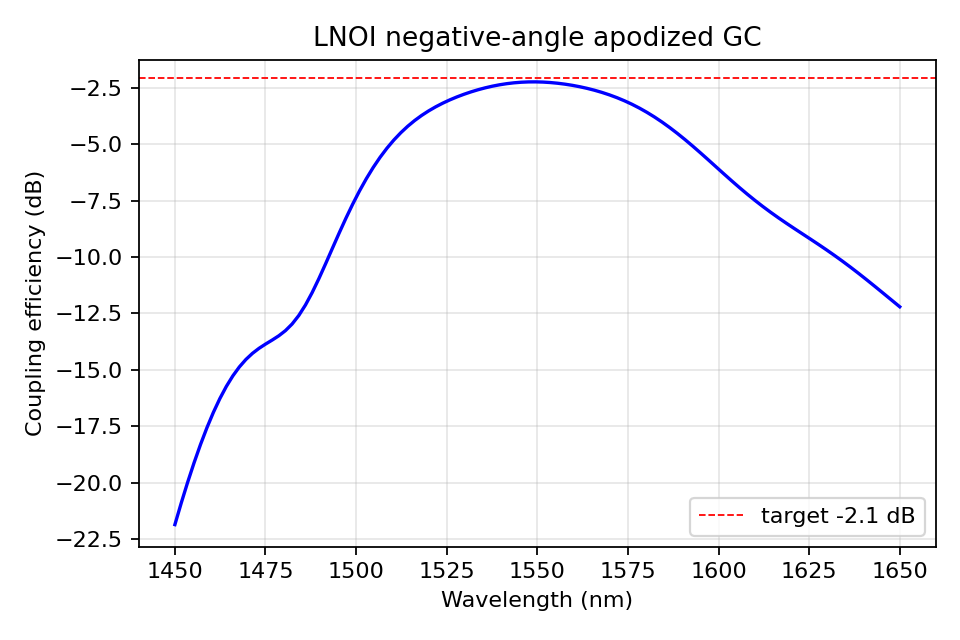

Source data for this figure (header and first rows):
wavelength_nm, CE, CE_dB
1450, 0.006542, -21.84
1452, 0.008163, -20.88
1454, 0.01007, -19.97
1455, 0.01229, -19.11
1457, 0.01479, -18.3
1459, 0.01756, -17.55
1461, 0.02054, -16.88
1462, 0.02363, -16.27
1464, 0.02675, -15.73
1466, 0.02978, -15.26
1468, 0.03263, -14.86
1470, 0.0352, -14.53
1471, 0.03746, -14.26
1473, 0.03943, -14.04
1475, 0.04119, -13.85
1477, 0.04291, -13.67
1479, 0.04482, -13.49
1481, 0.04723, -13.26
1482, 0.05052, -12.96
1484, 0.05509, -12.59
1486, 0.06132, -12.12
1488, 0.06959, -11.57
1490, 0.08019, -10.96
1492, 0.09334, -10.3
1493, 0.1091, -9.62
1495, 0.1275, -8.944
1497, 0.1484, -8.287
1499, 0.1714, -7.661
1501, 0.1961, -7.075
1503, 0.2222, -6.533
1505, 0.249, -6.038
1507, 0.2761, -5.589
1509, 0.3031, -5.185
1510, 0.3294, -4.823
1512, 0.3547, -4.501
1514, 0.3789, -4.215
1516, 0.4017, -3.961
1518, 0.4231, -3.735
1520, 0.4432, -3.534
1522, 0.4618, -3.355
1524, 0.4793, -3.194
1526, 0.4955, -3.049
1528, 0.5107, -2.918
1530, 0.5248, -2.8
1532, 0.5378, -2.694
1534, 0.5498, -2.598
1536, 0.5605, -2.514
1538, 0.57, -2.441
1540, 0.5782, -2.38
1542, 0.5848, -2.33
1544, 0.5899, -2.292
1546, 0.5934, -2.266
1548, 0.5953, -2.252
1550, 0.5956, -2.25
1552, 0.5944, -2.259
1554, 0.5916, -2.28
1556, 0.5874, -2.31
1558, 0.5819, -2.352
1560, 0.5751, -2.403
1562, 0.5669, -2.465
... 41 more rows
